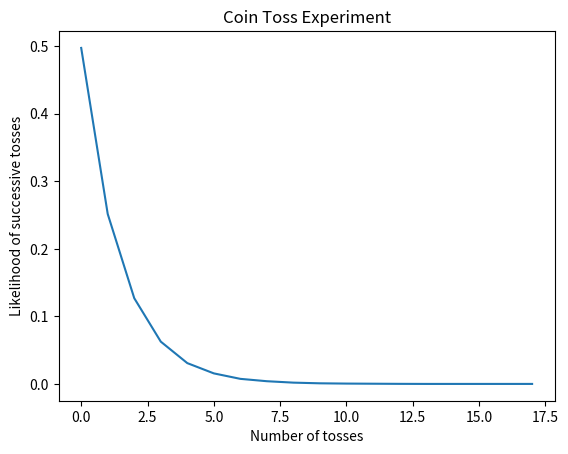

The script that saved this image:
from random import randint

import matplotlib.pyplot as plt
import numpy as np

def coin_toss():
    if randint(0, 1) == 0:
        return "H"
    else:
        return "T"
    
def successive_found():
    count = 0
    while True:
        first_toss = coin_toss()
        if coin_toss() == first_toss:
            return count
        else:
            count += 1

def perform_experiment(n):
    outcomes = np.array([])
    for i in range(n):
        tosses = successive_found()
        if len(outcomes) <= tosses:
            diff = tosses - len(outcomes) + 1
            outcomes = np.append(outcomes, np.zeros(diff))

        outcomes[tosses] += 1   
    return outcomes

def plot_results(outcome):
    plt.plot(outcome)
    plt.xlabel("Number of tosses")
    plt.ylabel("Likelihood of successive tosses")
    plt.title("Coin Toss Experiment")
    plt.show()

def prob_of_x_tosses(outcome, x):
    if x < 2:
        return 0
    print(outcome[x-2:])
    return sum(outcome[x-2:])

def main():
    print("Number of tosses before successive tosses: ")
    n = 100000
    outcomes = perform_experiment(n)
    print(outcomes)
    likelihood = [round(x / sum(outcomes), 4) for x in outcomes]
    print(likelihood)

    x = 5
    print("Probability of 4 or more tosses: ")
    print(prob_of_x_tosses(likelihood, x))

    plot_results(likelihood)

    

if __name__ == "__main__":
    main()